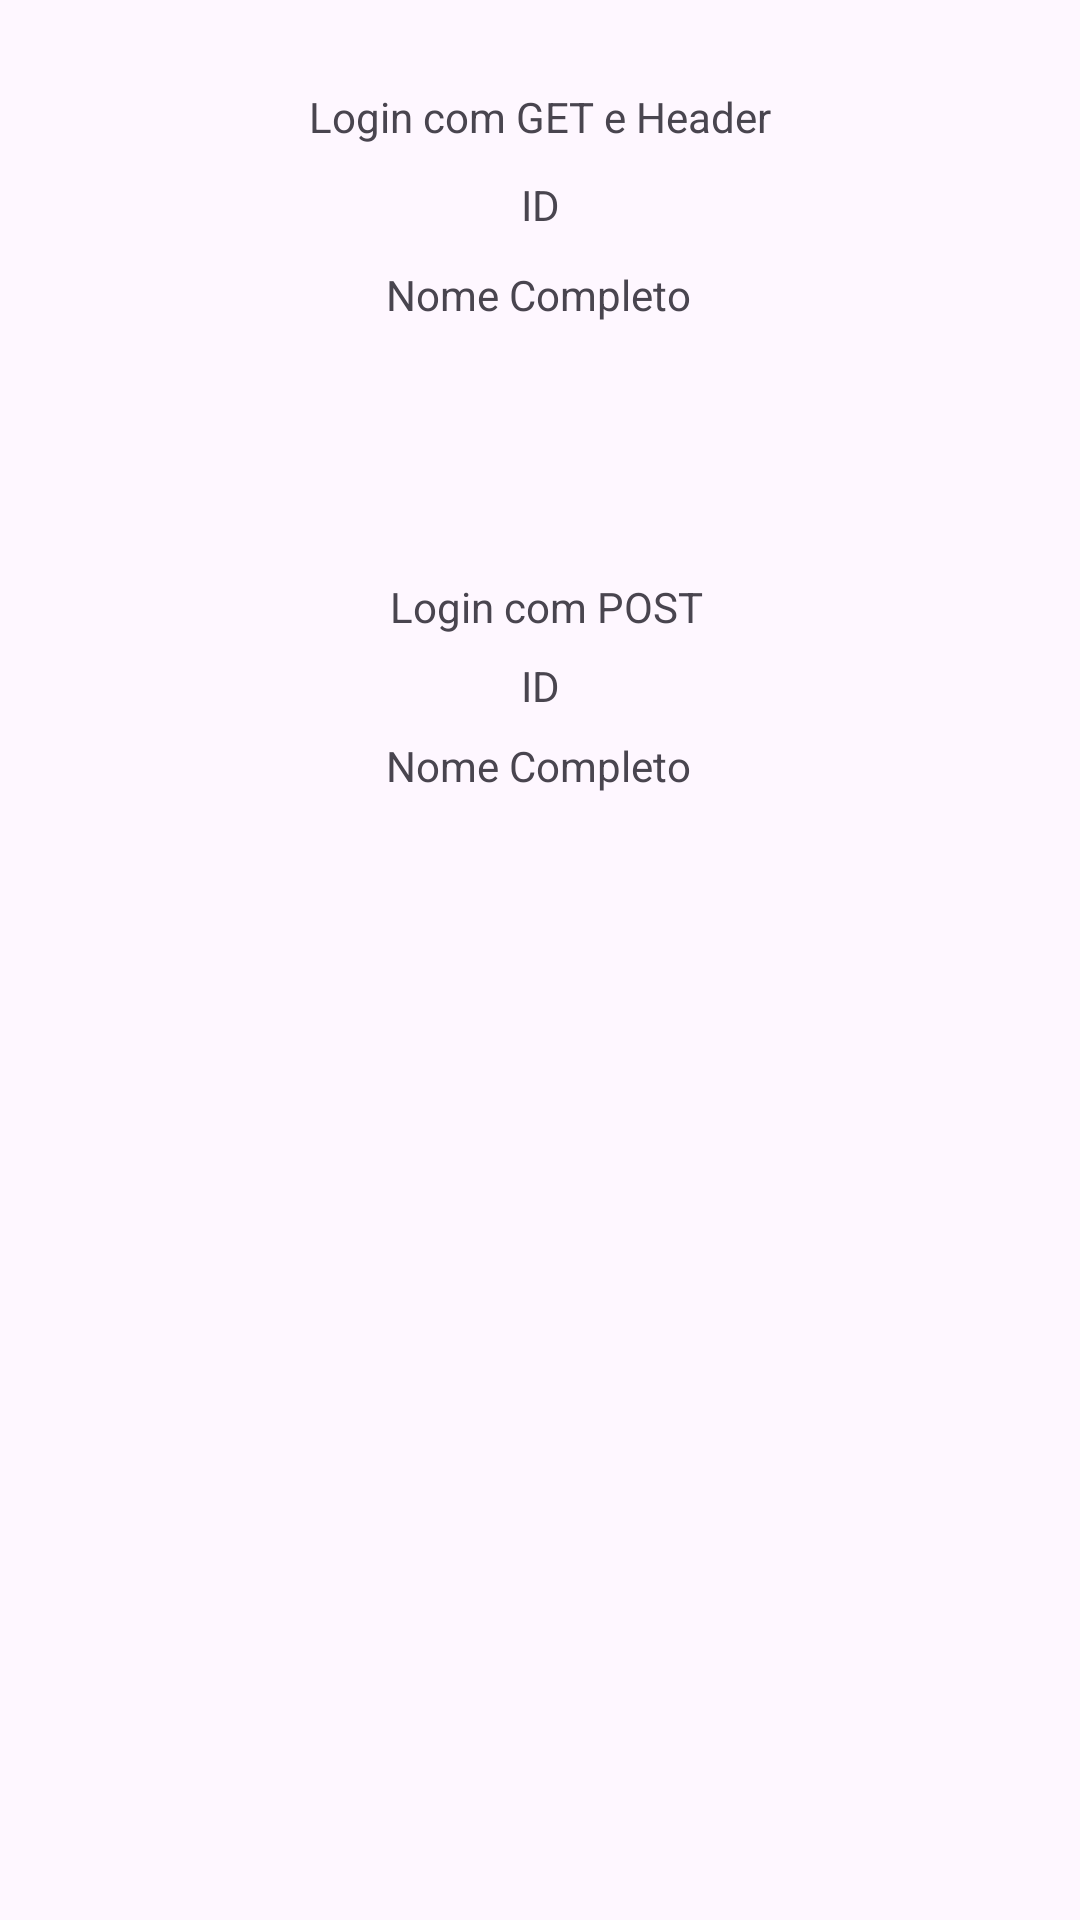

Reconstruct the res/layout file that produces this screen, plus the resources it refers to.
<!-- AndroidManifest.xml: application theme Theme.WormholeRestaurantApp -->
<!-- res/layout/activity_main.xml -->
<?xml version="1.0" encoding="utf-8"?>
<androidx.constraintlayout.widget.ConstraintLayout xmlns:android="http://schemas.android.com/apk/res/android"
    xmlns:app="http://schemas.android.com/apk/res-auto"
    xmlns:tools="http://schemas.android.com/tools"
    android:layout_width="match_parent"
    android:layout_height="match_parent"
    android:id="@+id/main"
    tools:context=".MainActivity">

    <TextView
        android:id="@+id/textView"
        android:layout_width="wrap_content"
        android:layout_height="wrap_content"
        android:text="Login com GET e Header"
        app:layout_constraintBottom_toBottomOf="parent"
        app:layout_constraintEnd_toEndOf="parent"
        app:layout_constraintStart_toStartOf="parent"
        app:layout_constraintTop_toTopOf="parent"
        app:layout_constraintVertical_bias="0.047" />

    <TextView
        android:id="@+id/tvId"
        android:layout_width="wrap_content"
        android:layout_height="wrap_content"
        android:text="ID"
        app:layout_constraintBottom_toBottomOf="parent"
        app:layout_constraintEnd_toEndOf="parent"
        app:layout_constraintStart_toStartOf="parent"
        app:layout_constraintTop_toBottomOf="@+id/textView"
        app:layout_constraintVertical_bias="0.018" />

    <TextView
        android:id="@+id/tvFullname"
        android:layout_width="wrap_content"
        android:layout_height="wrap_content"
        android:text="Nome Completo"
        app:layout_constraintBottom_toBottomOf="parent"
        app:layout_constraintEnd_toEndOf="parent"
        app:layout_constraintHorizontal_bias="0.498"
        app:layout_constraintStart_toStartOf="parent"
        app:layout_constraintTop_toBottomOf="@+id/tvId"
        app:layout_constraintVertical_bias="0.02" />


    <TextView
        android:id="@+id/textView2"
        android:layout_width="wrap_content"
        android:layout_height="wrap_content"
        android:text="Login com POST"
        app:layout_constraintBottom_toBottomOf="parent"
        app:layout_constraintEnd_toEndOf="parent"
        app:layout_constraintHorizontal_bias="0.509"
        app:layout_constraintStart_toStartOf="parent"
        app:layout_constraintTop_toTopOf="parent"
        app:layout_constraintVertical_bias="0.31" />

    <TextView
        android:id="@+id/tvIdPost"
        android:layout_width="wrap_content"
        android:layout_height="wrap_content"
        android:text="ID"
        app:layout_constraintBottom_toBottomOf="parent"
        app:layout_constraintEnd_toEndOf="parent"
        app:layout_constraintStart_toStartOf="parent"
        app:layout_constraintTop_toBottomOf="@+id/textView2"
        app:layout_constraintVertical_bias="0.018" />

    <TextView
        android:id="@+id/tvFullnamePost"
        android:layout_width="wrap_content"
        android:layout_height="wrap_content"
        android:text="Nome Completo"
        app:layout_constraintBottom_toBottomOf="parent"
        app:layout_constraintEnd_toEndOf="parent"
        app:layout_constraintHorizontal_bias="0.498"
        app:layout_constraintStart_toStartOf="parent"
        app:layout_constraintTop_toBottomOf="@+id/tvIdPost"
        app:layout_constraintVertical_bias="0.02" />

</androidx.constraintlayout.widget.ConstraintLayout>
<!-- resources referenced by this layout -->
<resources>
  <style name="Theme.WormholeRestaurantApp" parent="Base.Theme.WormholeRestaurantApp" />
  <style name="Base.Theme.WormholeRestaurantApp" parent="Theme.Material3.DayNight.NoActionBar">
          
          
      </style>
</resources>
